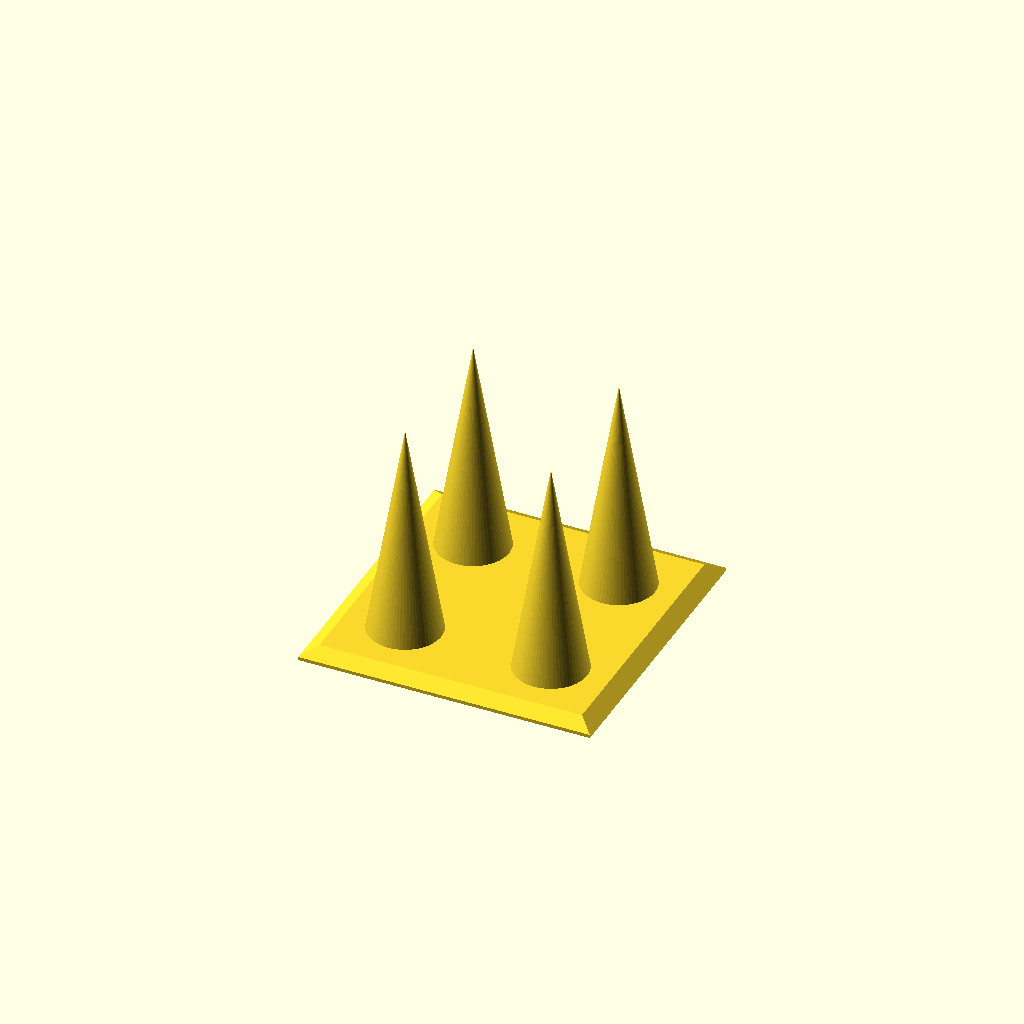
Cell 1 — every parameter at its default value.
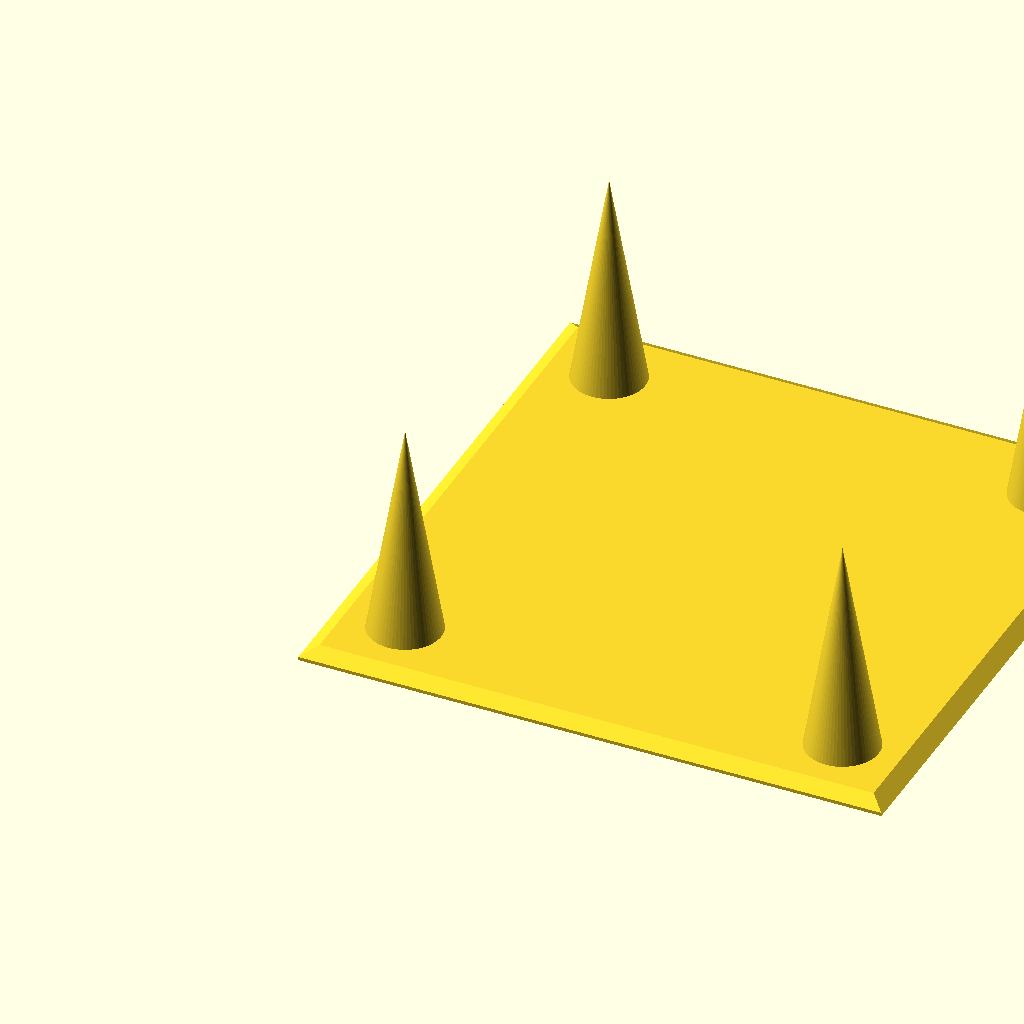
Cell 2: bredde = 40 (everything else at default).
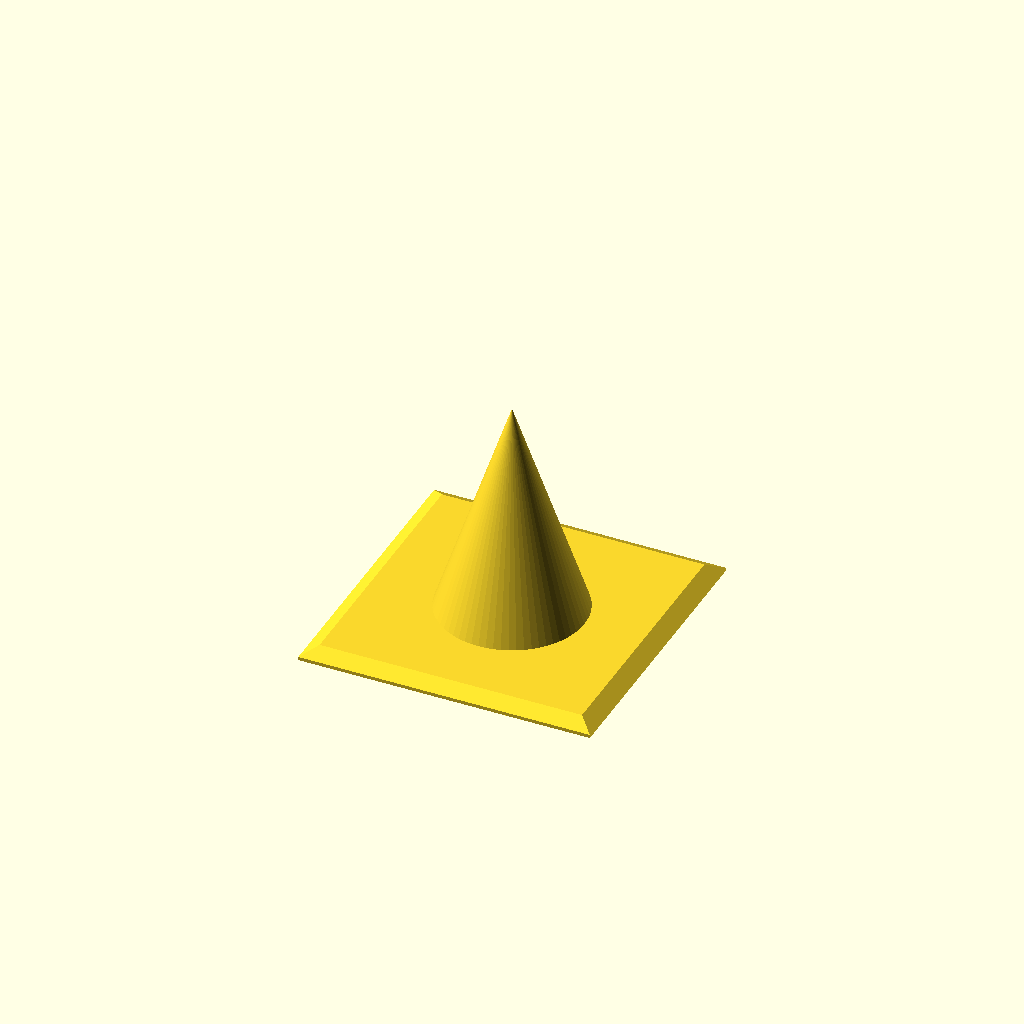
Cell 3: dybde = 20 (everything else at default).
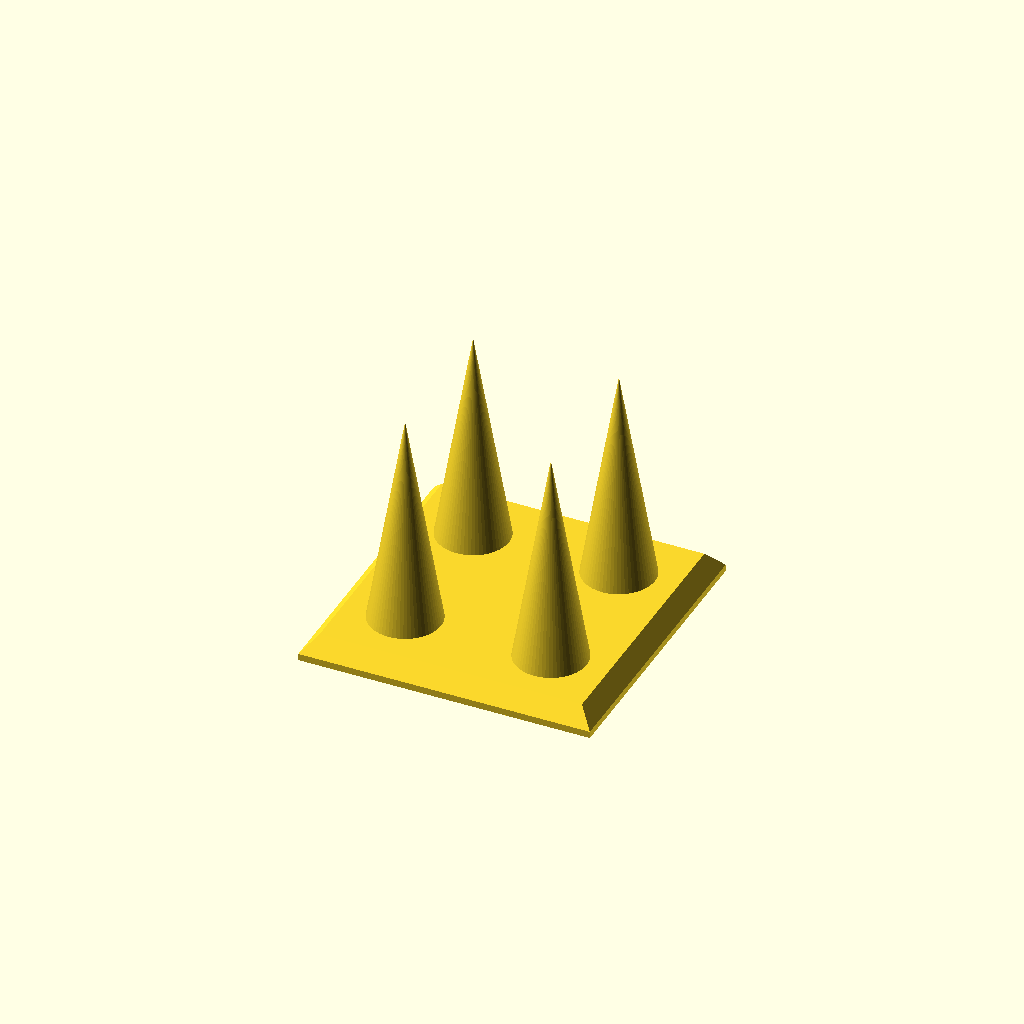
Cell 4 — tykkelse set to 1.4, the other parameters unchanged.
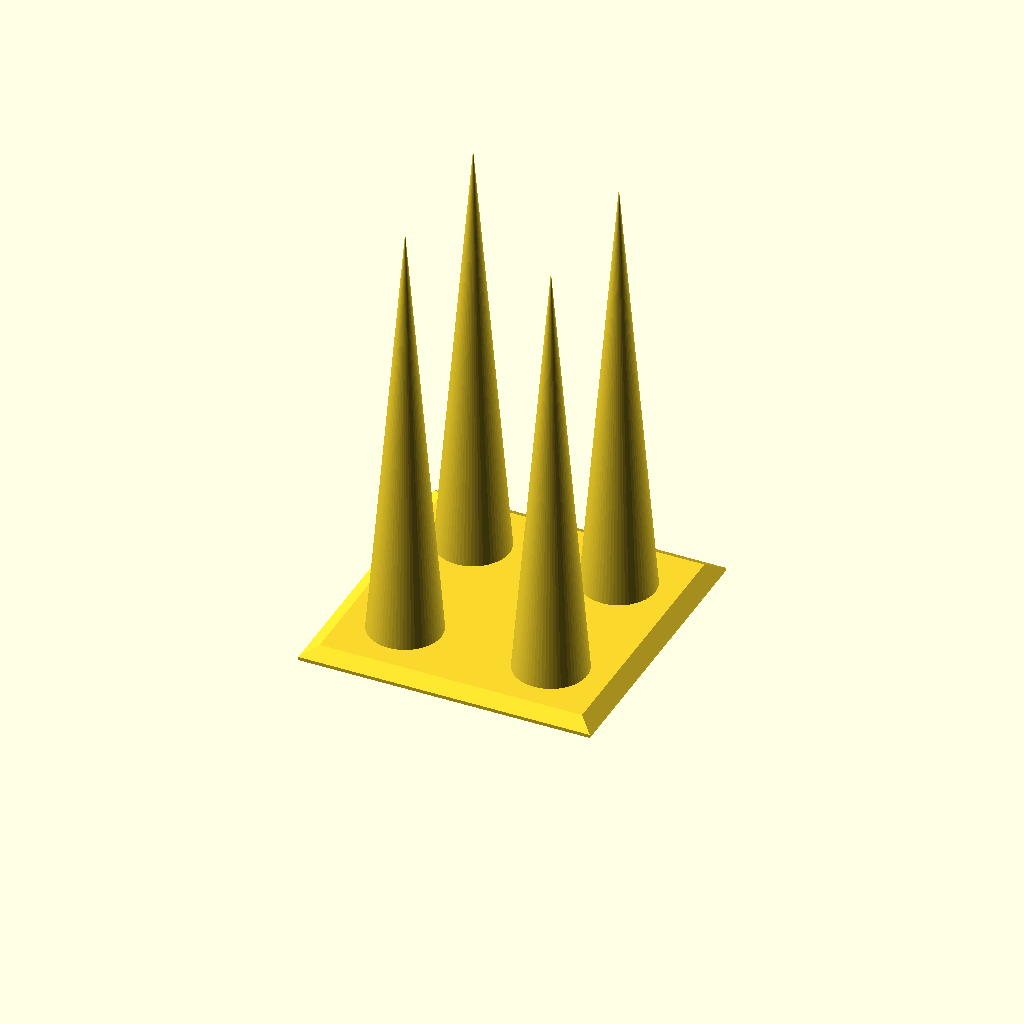
Cell 5: hoyde = 30 (everything else at default).
All cells are drawn from one camera (rotation 55°, 0°, 25°, orthographic, colour scheme Cornfield), so only the parameter changes between them.
Source of the model, ymse/haarete.scad:
// Hårete
bredde = 20;
dybde = 10;
tykkelse = 0.7;
hoyde = 15;

hull() {
    cube([bredde,bredde,tykkelse/3]);
    translate([1,1,tykkelse/3*2])
        cube([bredde-2,bredde-2,tykkelse/2]);
}
for (i = [0:1]) {
    translate([0,i*(bredde-dybde),0]) {
        translate([dybde/2,dybde/2,tykkelse]) {
            cylinder(h=hoyde,d1=dybde/2,d2=0,$fn=64);
        }
        translate([bredde-dybde/2,dybde/2,tykkelse]) {
            cylinder(h=hoyde,d1=dybde/2,d2=0,$fn=64);
        }
    }
}
Parameter table extracted from the source (name, type, default, range or options):
bredde: number, default 20
dybde: number, default 10
tykkelse: number, default 0.7
hoyde: number, default 15
